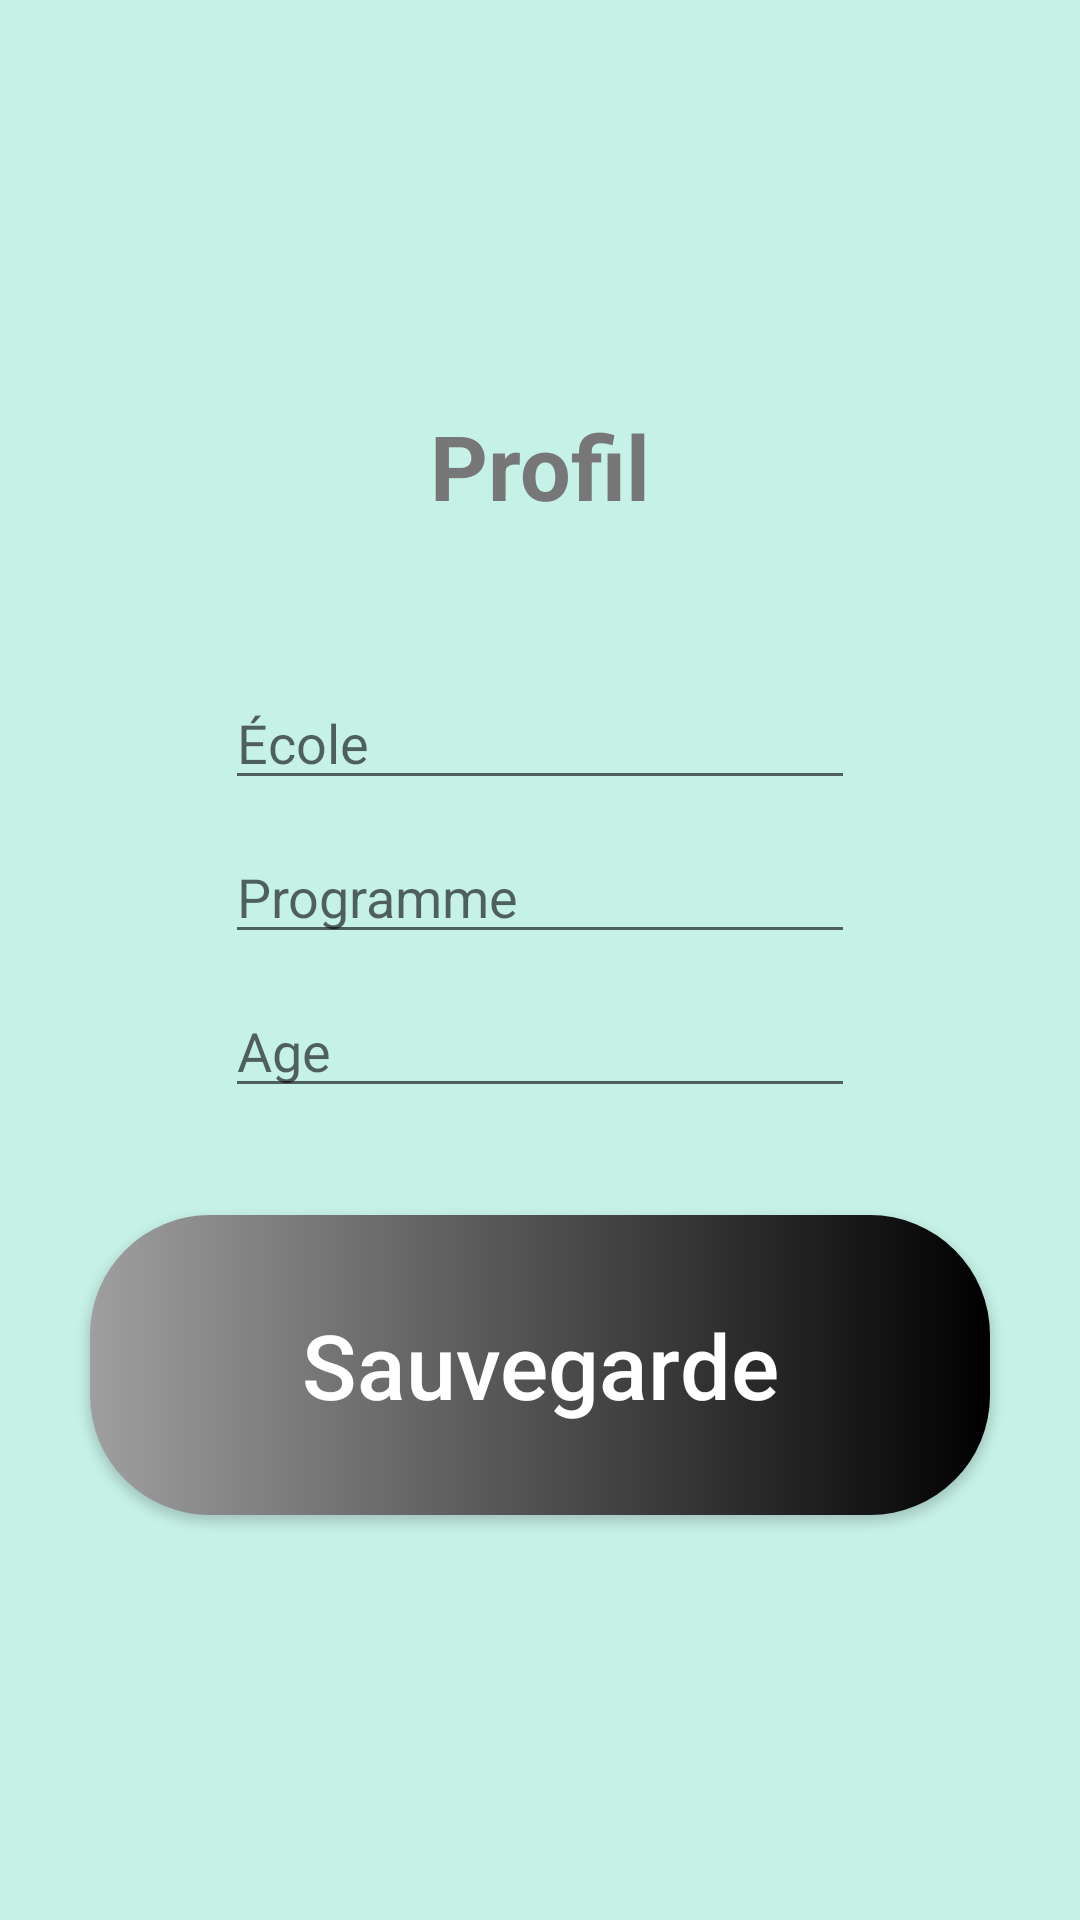

This screen was rendered from an Android layout file. Write that file and the resources it references.
<!-- AndroidManifest.xml: application theme Theme.ProjetAppliactionCoteR -->
<!-- res/layout/activity_creation_profil.xml -->
<?xml version="1.0" encoding="utf-8"?>
<RelativeLayout xmlns:android="http://schemas.android.com/apk/res/android"
xmlns:app="http://schemas.android.com/apk/res-auto"
xmlns:tools="http://schemas.android.com/tools"
android:layout_width="match_parent"
android:layout_height="match_parent"
android:background="@color/turquoise"
android:gravity="center"
tools:context=".CreationProfilActivity">

<TextView
    android:id="@+id/textViewVereficationProfile"
    android:layout_width="wrap_content"
    android:layout_height="wrap_content"
    android:layout_centerHorizontal="true"
    android:text="@string/profil"
    android:textAlignment="center"
    android:textColor="@color/gris"
    android:textSize="30sp"
    android:textStyle="bold" />

<EditText
    android:id="@+id/editTextEcole"
    android:layout_width="wrap_content"
    android:layout_height="wrap_content"
    android:layout_below="@id/textViewVereficationProfile"
    android:layout_centerHorizontal="true"
    android:layout_marginTop="50dp"
    android:autofillHints="École"
    android:ems="10"
    android:hint="@string/ecole"
    android:inputType="textPersonName"
    android:textColor="@color/black"
    tools:ignore="TextFields" />

<EditText
    android:id="@+id/editTextProgramme"
    android:layout_width="wrap_content"
    android:layout_height="wrap_content"
    android:layout_below="@+id/editTextEcole"
    android:layout_centerHorizontal="true"
    android:layout_marginTop="10dp"
    android:autofillHints="Programme"
    android:ems="10"
    android:hint="@string/programme"
    android:inputType="textPassword"
    android:textColor="@color/black" />

<EditText
    android:id="@+id/editTextAge"
    android:layout_width="wrap_content"
    android:layout_height="wrap_content"
    android:layout_below="@+id/editTextProgramme"
    android:layout_centerHorizontal="true"
    android:layout_marginTop="10dp"
    android:autofillHints="Age"
    android:ems="10"
    android:hint="@string/age"
    android:inputType="number"
    android:textColor="@color/black"
    tools:ignore="TextFields" />

<Button
    android:id="@+id/buttonVerificationProfile"
    android:layout_width="300dp"
    android:layout_height="100dp"
    android:layout_centerInParent="true"
    android:background="@drawable/button"
    android:text="@string/sauvegarde"
    android:textAllCaps="false"
    android:textColor="#FFFFFF"
    android:textSize="30sp" />

</RelativeLayout>
<!-- resources referenced by this layout -->
<resources>
  <color name="black">#FF000000</color>
  <color name="gris">#777777</color>
  <color name="turquoise">#C6F1E7</color>
  <!-- drawable button (drawable) -->
  <shape xmlns:android="http://schemas.android.com/apk/res/android" android:shape="rectangle">
       <gradient
           android:startColor="#9F9F9F"
           android:endColor="#000000" />
       <corners android:radius="40dp" />
      </shape>
  <string name="age">Age</string>
  <string name="ecole">École</string>
  <string name="profil">Profil</string>
  <string name="programme">Programme</string>
  <string name="sauvegarde">Sauvegarde</string>
  <style name="Theme.ProjetAppliactionCoteR" parent="Theme.AppCompat.Light.NoActionBar">
          
          <item name="colorPrimary">@color/turquoise</item>
          <item name="colorPrimaryVariant">@color/purple_700</item>
          <item name="colorOnPrimary">@color/white</item>
          
          <item name="colorSecondary">@color/teal_200</item>
          <item name="colorSecondaryVariant">@color/teal_700</item>
          <item name="colorOnSecondary">@color/black</item>
          
          <item name="android:statusBarColor" tools:targetApi="l">?attr/colorPrimaryVariant</item>
          
  
      </style>
  <color name="purple_700">#FF3700B3</color>
  <color name="white">#FFFFFF</color>
  <color name="teal_200">#FF03DAC5</color>
  <color name="teal_700">#FF018786</color>
</resources>
